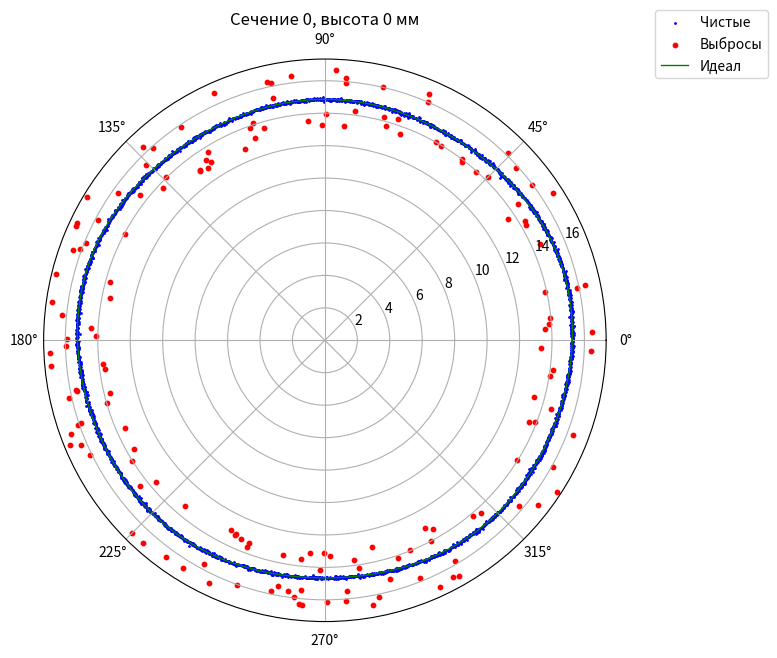

The matplotlib source for this figure:
import numpy as np
import pandas as pd
import matplotlib.pyplot as plt

# --- Параметры ---
N_POINTS = 3200          # точек на оборот (как у прибора)
N_SECTIONS = 10          # сечений по высоте
NOISE_STD = 0.05         # шум, мм
OUTLIER_RATE = 0.05      # 5% выбросов
RADIUS = 15.0            # средний радиус, мм
ELLIPSNESS = 0.5         # эллипсность (разница полуосей), мм
WAVINESS = 0.1           # волнистость (амплитуда), мм
WAVINESS_FREQ = 5        # частота волнистости

def generate_section(section_id, height_mm):
    """Генерирует одно сечение: 3200 точек по кругу."""
    # Углы: 0..360 с шагом 360/3200
    angles_deg = np.linspace(0, 360, N_POINTS, endpoint=False)
    angles_rad = np.deg2rad(angles_deg)

    # Идеальная форма: эллипс + волнистость
    # a, b — полуоси эллипса
    a = RADIUS + ELLIPSNESS / 2
    b = RADIUS - ELLIPSNESS / 2
    # Полярное уравнение эллипса (приближённое, для малой эллипсности)
    r_ideal = a * b / np.sqrt((b * np.cos(angles_rad))**2 + (a * np.sin(angles_rad))**2)
    # Волнистость
    r_ideal += WAVINESS * np.sin(WAVINESS_FREQ * angles_rad)

    # Шум
    r_noisy = r_ideal + np.random.normal(0, NOISE_STD, N_POINTS)

    # Выбросы (трещины/поры)
    n_outliers = int(N_POINTS * OUTLIER_RATE)
    outlier_idx = np.random.choice(N_POINTS, n_outliers, replace=False)
    is_outlier = np.zeros(N_POINTS, dtype=bool)
    is_outlier[outlier_idx] = True
    # Выбросы: резкое отклонение внутрь или наружу
    r_noisy[outlier_idx] += np.random.choice([-1, 1], n_outliers) * np.random.uniform(0.5, 2.0, n_outliers)

    # DataFrame
    df = pd.DataFrame({
        'section_id': section_id,
        'height_mm': height_mm,
        'angle_deg': angles_deg,
        'radius_mm': r_noisy,
        'radius_ideal_mm': r_ideal,
        'is_outlier': is_outlier,
    })
    return df

# --- Генерация всех сечений ---
sections = []
for i in range(N_SECTIONS):
    h = i * 5.0  # высота от 0 до 45 мм
    sections.append(generate_section(i, h))

data = pd.concat(sections, ignore_index=True)
data.to_csv('synthetic_data.csv', index=False)
print(f"Сгенерировано {len(data)} точек. Файл: synthetic_data.csv")

# --- Визуализация одного сечения ---
sec = data[data['section_id'] == 0]
fig, ax = plt.subplots(figsize=(8, 8), subplot_kw={'projection': 'polar'})
# Чистые точки
clean = sec[~sec['is_outlier']]
ax.scatter(np.deg2rad(clean['angle_deg']), clean['radius_mm'], s=1, c='blue', label='Чистые')
# Выбросы
out = sec[sec['is_outlier']]
ax.scatter(np.deg2rad(out['angle_deg']), out['radius_mm'], s=10, c='red', label='Выбросы')
# Идеал
ax.plot(np.deg2rad(sec['angle_deg']), sec['radius_ideal_mm'], c='green', lw=1, label='Идеал')
ax.set_title(f'Сечение 0, высота 0 мм')
ax.legend(loc='upper right', bbox_to_anchor=(1.3, 1.1))
plt.tight_layout()
plt.savefig('section_0.png', dpi=100)
print("График сохранён: section_0.png")
